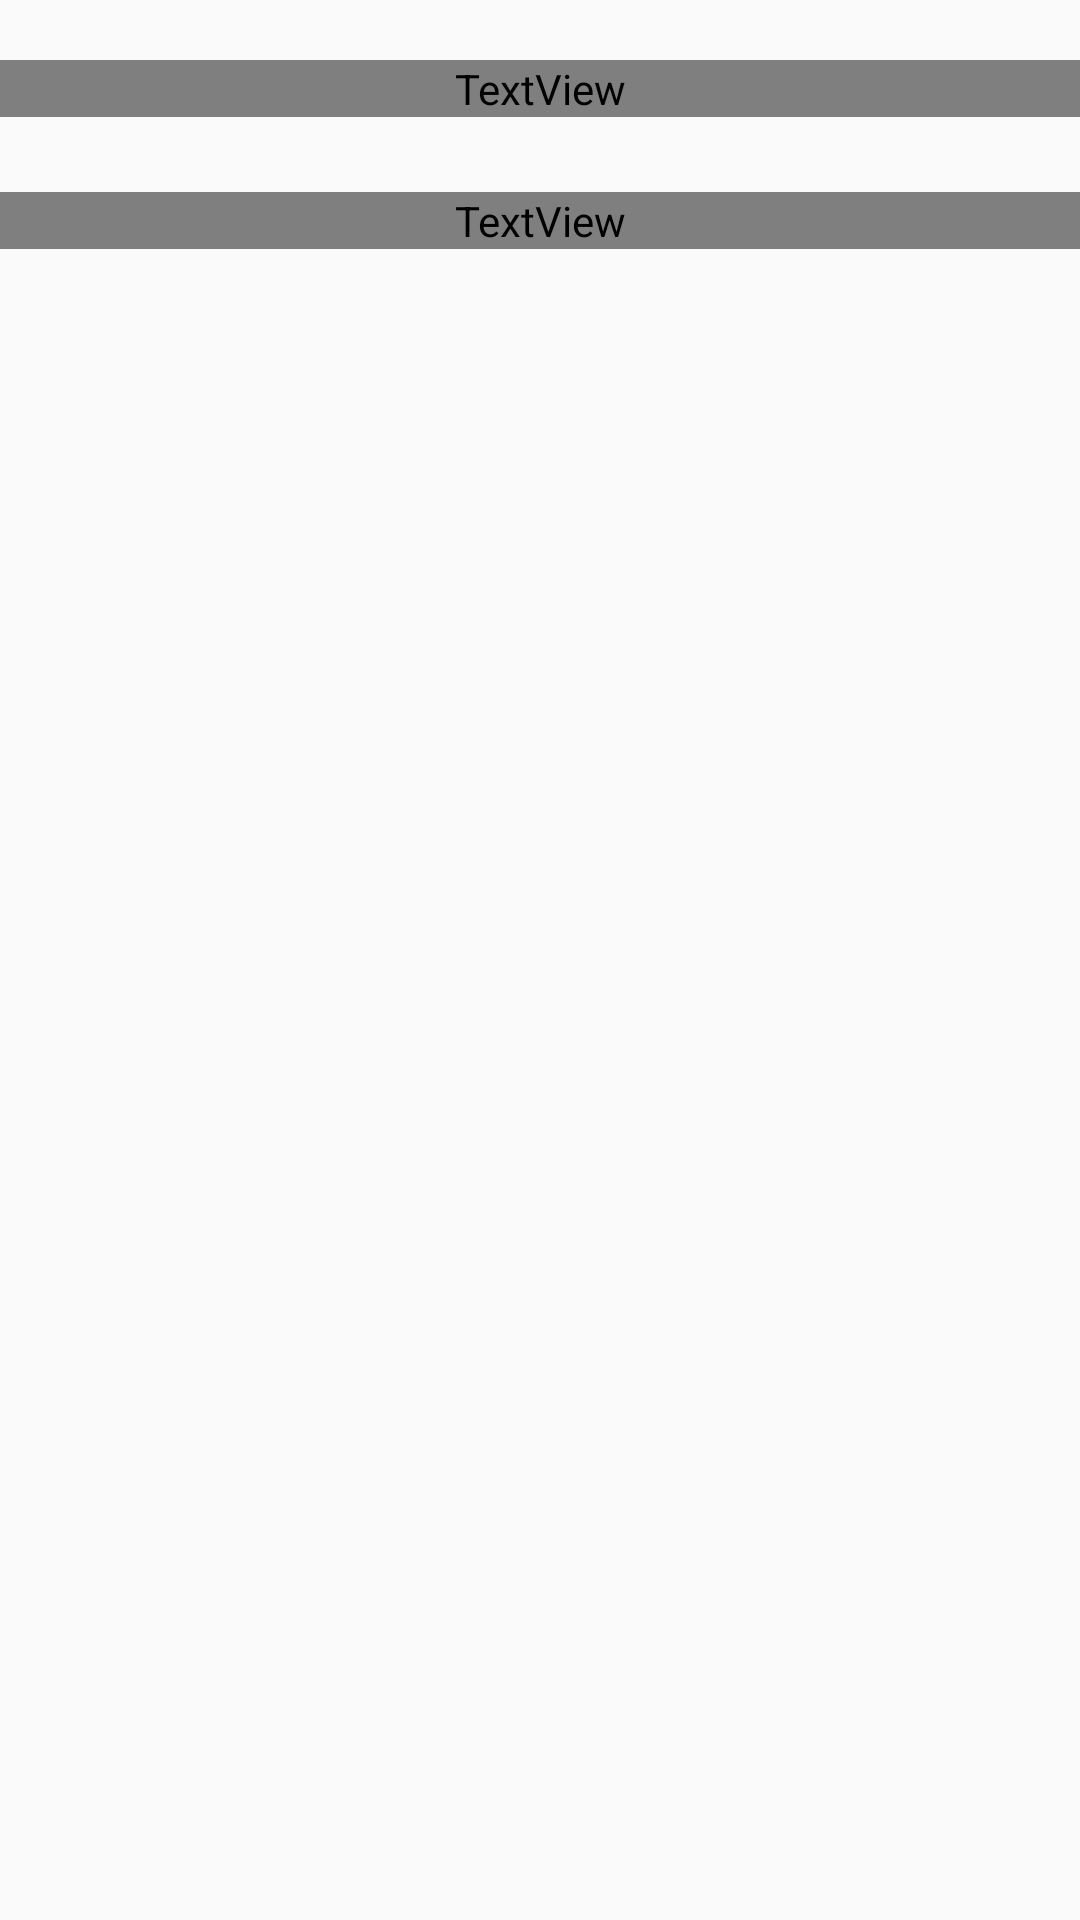

Produce the Android XML layout that renders to this screen, including the resource entries it uses.
<!-- AndroidManifest.xml: application theme Theme.AppCompat.Light.NoActionBar -->
<!-- res/layout/fragment_client.xml -->
<?xml version="1.0" encoding="utf-8"?>
<LinearLayout xmlns:android="http://schemas.android.com/apk/res/android"
    android:orientation="vertical"
    xmlns:app="http://schemas.android.com/apk/res-auto"
    android:layout_width="match_parent"
    android:layout_height="match_parent"
    android:layout_gravity="center_horizontal">

    <TextView
        android:layout_width="match_parent"
        android:layout_height="wrap_content"
        android:text="@string/top_cl_info_item"
        android:layout_marginTop="20dp"
        android:gravity="center"
        android:background="@color/dark_blue"
        style="@style/TitleTextStyle"
        android:textColor="@color/white"/>

    <androidx.recyclerview.widget.RecyclerView
        android:id="@+id/vertical_cl_info_list"
        android:layout_width="match_parent"
        android:layout_height="wrap_content"
        android:layout_marginLeft="10dp"
        android:layout_marginRight="10dp"
        android:layout_marginTop="5dp"
        />

    <TextView
        android:layout_width="match_parent"
        android:layout_height="wrap_content"
        android:text="@string/top_cl_fav_item"
        android:layout_marginTop="20dp"
        android:gravity="center"
        android:background="@color/dark_blue"
        style="@style/TitleTextStyle"
        android:textColor="@color/white"/>

    <androidx.recyclerview.widget.RecyclerView
        android:id="@+id/vertical_cl_fav_list"
        android:layout_width="match_parent"
        android:layout_height="match_parent"
        android:layout_marginLeft="10dp"
        android:layout_marginRight="10dp"
        android:layout_marginTop="5dp"
        android:foregroundGravity="center_horizontal"
        android:layout_gravity="center_horizontal"
        android:layout_marginBottom="55dp"
        android:layout_centerInParent="true"
        android:layout_marginStart="50dp"
        />
</LinearLayout>
<!-- resources referenced by this layout -->
<resources>
  <color name="dark_blue">#0B87A6</color>
  <color name="white">#fff</color>
  <string name="top_cl_fav_item">Mes Favoris</string>
  <string name="top_cl_info_item">Mes Informations</string>
  <style name="TitleTextStyle" parent="SubtitleTextStyle">
          <item name="android:textSize">24sp</item>
      </style>
  <style name="SubtitleTextStyle" parent="DefaultTextStyle">
          <item name="android:textColor">@color/gray</item>
      </style>
  <style name="DefaultTextStyle">
          <item name="android:textColor">@color/lightGray</item>
          <item name="android:textSize">18sp</item>
          <item name="android:fontFamily">@font/kanit</item>
      </style>
  <color name="gray">#222</color>
  <color name="lightGray">#A9A9A9</color>
</resources>
